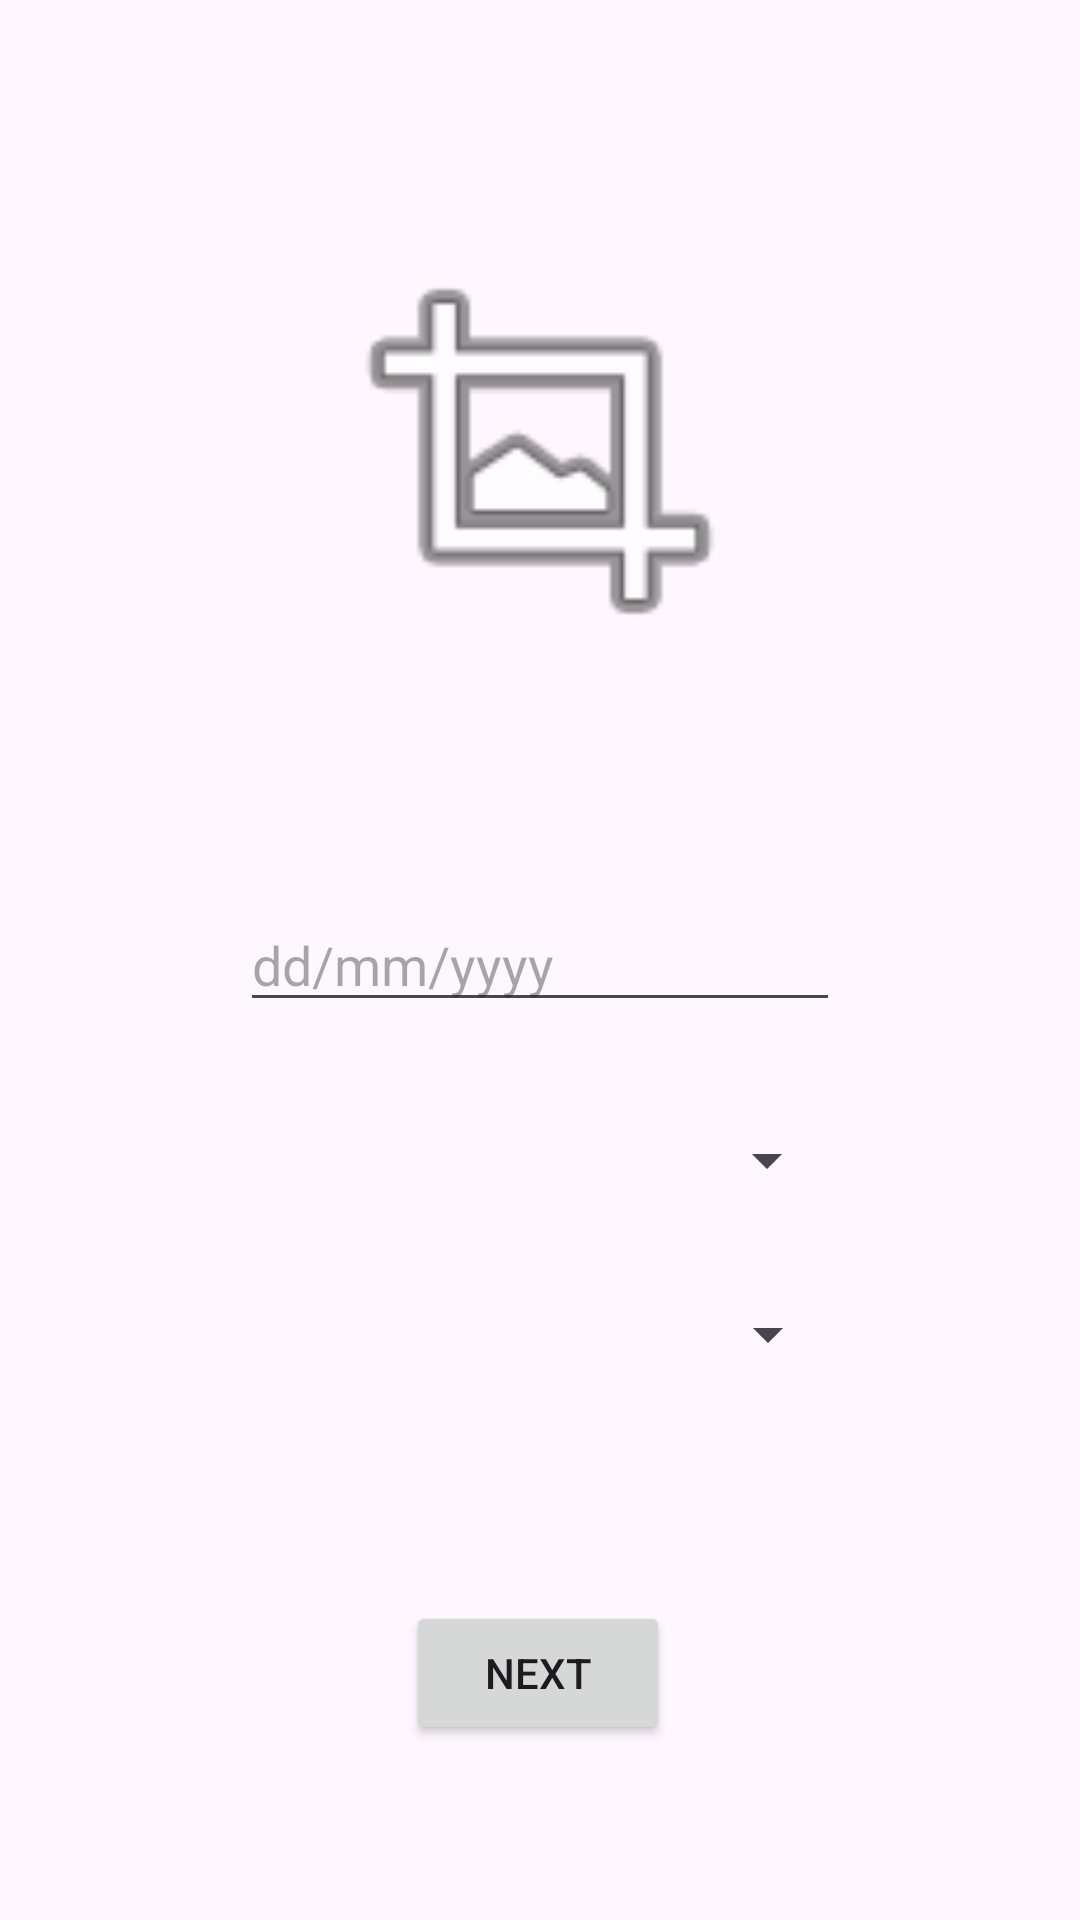

Android layout source for this screen:
<!-- AndroidManifest.xml: application theme Theme.Momento -->
<!-- res/layout/activity_user_init.xml -->
<?xml version="1.0" encoding="utf-8"?>
<androidx.constraintlayout.widget.ConstraintLayout xmlns:android="http://schemas.android.com/apk/res/android"
    xmlns:app="http://schemas.android.com/apk/res-auto"
    xmlns:tools="http://schemas.android.com/tools"
    android:layout_width="match_parent"
    android:layout_height="match_parent"
    tools:context=".authentication.UserInitActivity">

    <ImageView
        android:id="@+id/imageView2"
        android:layout_width="150dp"
        android:layout_height="150dp"
        android:contentDescription="@string/upload_an_image"
        app:layout_constraintBottom_toTopOf="@+id/et_DOB"
        app:layout_constraintEnd_toEndOf="parent"
        app:layout_constraintStart_toStartOf="parent"
        app:layout_constraintTop_toTopOf="parent"
        app:srcCompat="@android:drawable/ic_menu_crop" />

    <EditText
        android:id="@+id/et_DOB"
        android:layout_width="200dp"
        android:layout_height="wrap_content"
        android:ems="10"
        android:hint="@string/dd_mm_yyyy"
        android:inputType="date"
        app:layout_constraintBottom_toBottomOf="parent"
        app:layout_constraintEnd_toEndOf="parent"
        app:layout_constraintStart_toStartOf="parent"
        app:layout_constraintTop_toTopOf="parent" />

    <Spinner
        android:id="@+id/spin_Gender"
        android:layout_width="200dp"
        android:layout_height="wrap_content"
        android:layout_marginTop="34dp"
        app:layout_constraintEnd_toEndOf="parent"
        app:layout_constraintHorizontal_bias="0.497"
        app:layout_constraintStart_toStartOf="parent"
        app:layout_constraintTop_toBottomOf="@+id/et_DOB" />

    <Spinner
        android:id="@+id/spin_Countries"
        android:layout_width="200dp"
        android:layout_height="wrap_content"
        android:layout_marginTop="34dp"
        app:layout_constraintEnd_toEndOf="parent"
        app:layout_constraintStart_toStartOf="parent"
        app:layout_constraintTop_toBottomOf="@+id/spin_Gender" />

    <Button
        android:id="@+id/btn_Next"
        android:layout_width="wrap_content"
        android:layout_height="wrap_content"
        android:text="@string/next"
        app:layout_constraintBottom_toBottomOf="parent"
        app:layout_constraintEnd_toEndOf="parent"
        app:layout_constraintHorizontal_bias="0.498"
        app:layout_constraintStart_toStartOf="parent"
        app:layout_constraintTop_toBottomOf="@+id/spin_Countries"
        app:layout_constraintVertical_bias="0.569" />

</androidx.constraintlayout.widget.ConstraintLayout>
<!-- resources referenced by this layout -->
<resources>
  <string name="dd_mm_yyyy">dd/mm/yyyy</string>
  <string name="next">Next</string>
  <string name="upload_an_image">upload an image</string>
  <style name="Theme.Momento" parent="Base.Theme.Momento" />
  <style name="Base.Theme.Momento" parent="Theme.Material3.DayNight.NoActionBar">
          
          
      </style>
</resources>
